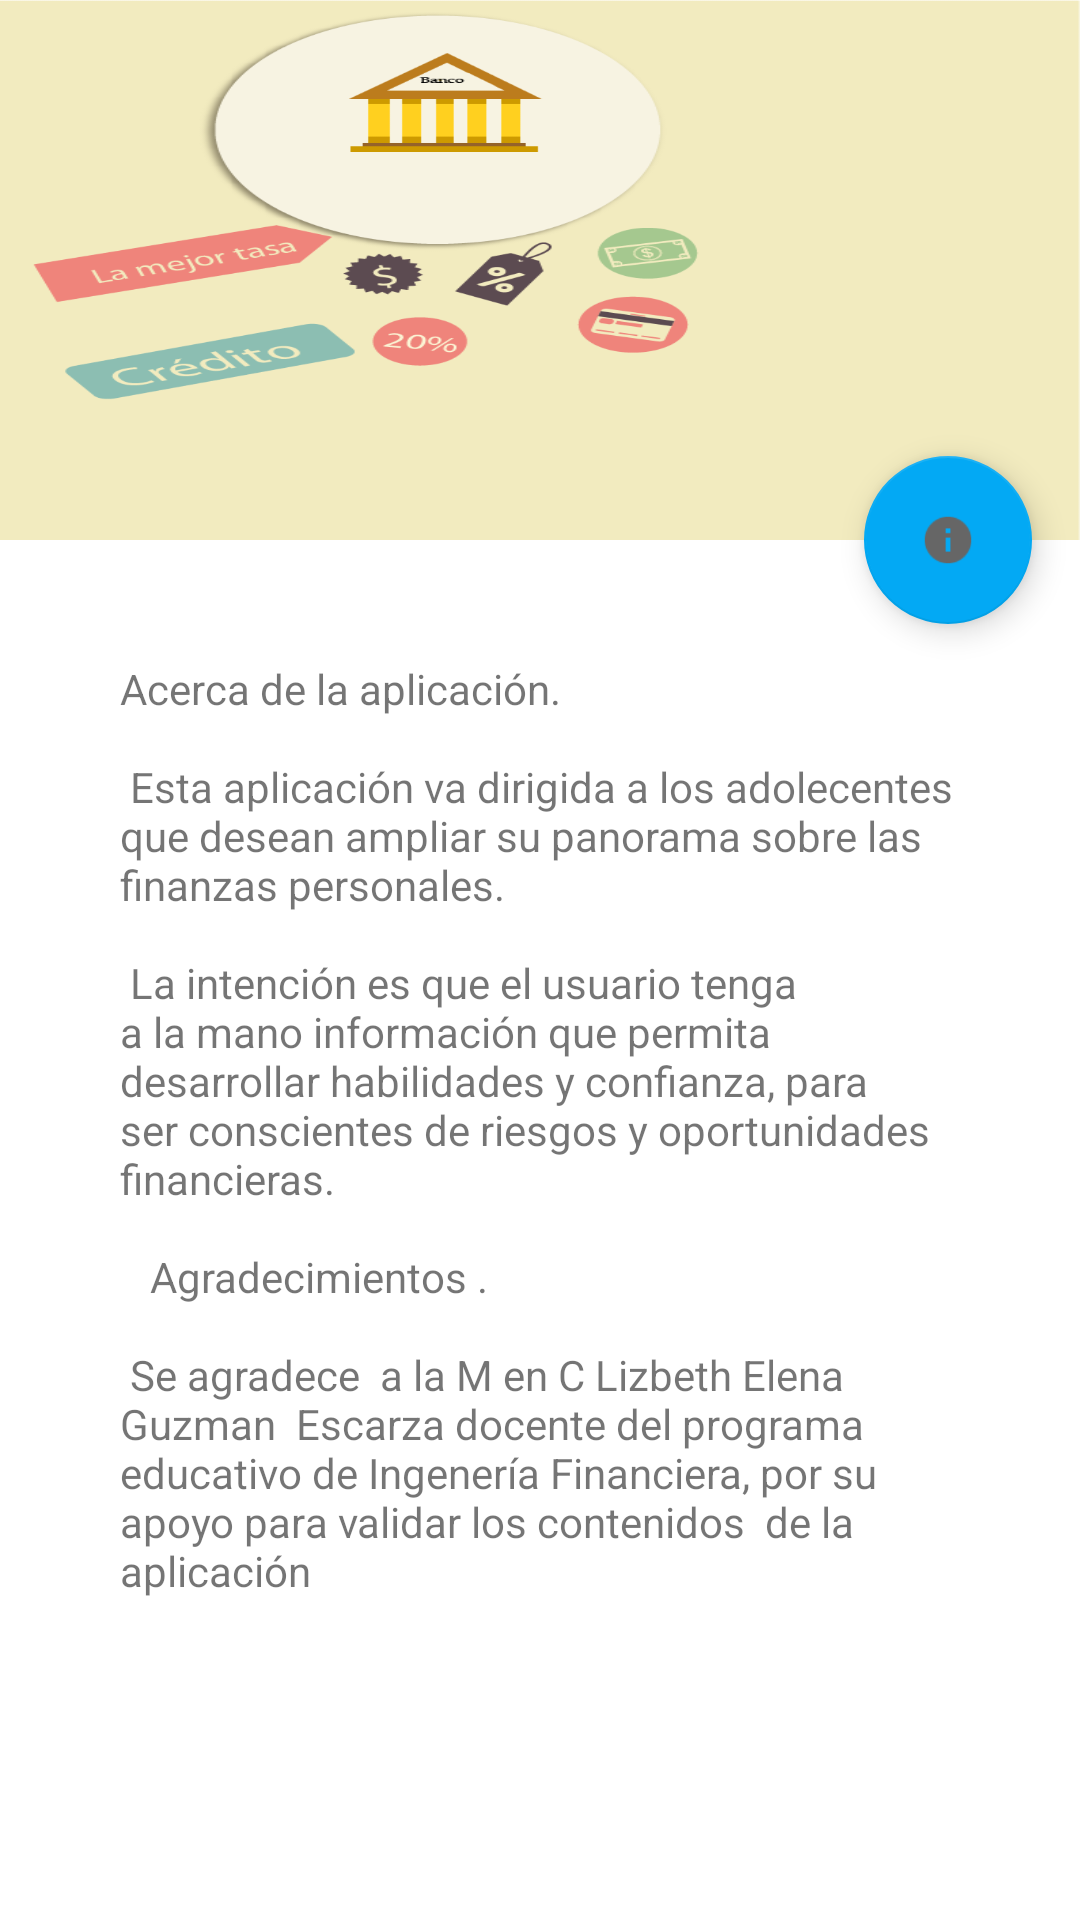

This screen was rendered from an Android layout file. Write that file and the resources it references.
<!-- AndroidManifest.xml: application theme Theme.RicoPaRico -->
<!-- res/layout/scroll.xml -->
<?xml version="1.0" encoding="utf-8"?>
<android.support.design.widget.CoordinatorLayout xmlns:android="http://schemas.android.com/apk/res/android"
    xmlns:app="http://schemas.android.com/apk/res-auto"
    xmlns:tools="http://schemas.android.com/tools"
    android:layout_width="match_parent"
    android:layout_height="match_parent"
    android:fitsSystemWindows="true">

    <android.support.design.widget.AppBarLayout
        android:id="@+id/app_bar"
        android:layout_width="match_parent"
        android:layout_height="@dimen/app_bar_height"
        android:fitsSystemWindows="true"
        android:theme="@style/Theme.RicoPaRico.PopupOverlay">

        <android.support.design.widget.CollapsingToolbarLayout
            android:id="@+id/toolbar_layout"
            android:layout_width="match_parent"
            android:layout_height="match_parent"
            android:background="@drawable/interes"
            android:fitsSystemWindows="true"
            app:contentScrim="@android:color/transparent"
            app:layout_scrollFlags="scroll|exitUntilCollapsed">


            <android.support.v7.widget.Toolbar
                android:id="@+id/toolbar"
                android:layout_width="match_parent"
                android:layout_height="?attr/actionBarSize"
                app:layout_collapseMode="pin"
                app:popupTheme="@style/Theme.RicoPaRico.PopupOverlay" />


        </android.support.design.widget.CollapsingToolbarLayout>
    </android.support.design.widget.AppBarLayout>

    <include layout="@layout/content_scrolling" />

    <android.support.design.widget.FloatingActionButton
        android:id="@+id/fab"
        android:layout_width="wrap_content"
        android:layout_height="wrap_content"
        android:layout_margin="@dimen/fab_margin"
        android:src="@drawable/ic_acerca"
        app:layout_anchor="@id/app_bar"
        app:layout_anchorGravity="bottom|end" />


</android.support.design.widget.CoordinatorLayout>
<!-- res/layout/content_scrolling.xml (included above) -->
<?xml version="1.0" encoding="utf-8"?>
<android.support.v4.widget.NestedScrollView xmlns:android="http://schemas.android.com/apk/res/android"
    xmlns:app="http://schemas.android.com/apk/res-auto"
    xmlns:tools="http://schemas.android.com/tools"
    android:layout_width="match_parent"
    android:layout_height="match_parent"
    app:layout_behavior="@string/appbar_scrolling_view_behavior"
    tools:showIn="@layout/scroll">

    <TextView
        android:layout_width="wrap_content"
        android:layout_height="wrap_content"
        android:layout_margin="@dimen/texto_acerca"
        android:text="@string/large_text" />

</android.support.v4.widget.NestedScrollView>
<!-- resources referenced by this layout -->
<resources>
  <dimen name="app_bar_height">180dp</dimen>
  <dimen name="fab_margin">16dp</dimen>
  <dimen name="texto_acerca">40dp</dimen>
  <!-- drawable ic_acerca: png bitmap (drawable-hdpi, 1184 bytes) -->
  <!-- drawable interes: png bitmap (drawable, 41685 bytes) -->
  <string name="large_text">
      "Acerca de la aplicación.\n\n"
  
      "Esta aplicación va dirigida a los adolecentes  que desean ampliar su panorama sobre las finanzas personales.\n\n"
      "La intención es que el usuario tenga a la mano información que permita desarrollar habilidades y confianza, para ser conscientes de riesgos y oportunidades financieras.\n\n  "
  
  
      "Agradecimientos .\n\n"
  
      "Se agradece  a la M en C Lizbeth Elena Guzman  Escarza docente del programa educativo de Ingenería Financiera, "
      "por su apoyo para validar los contenidos  de la aplicación   "
  
  
  
       </string>
  <style name="Theme.RicoPaRico.PopupOverlay" parent="ThemeOverlay.AppCompat.Light" />
  <style name="Theme.RicoPaRico" parent="Base.AppTheme" />
  <style name="Base.AppTheme" parent="Theme.AppCompat.Light.NoActionBar">
          <item name="colorPrimary">@color/primaryColor</item>
          <item name="colorPrimaryDark">@color/primaryDarkColor</item>
          <item name="colorAccent">@color/accentColor</item>
  
          <item name="android:windowBackground">@color/window_background</item>
      </style>
  <color name="primaryColor">#346D7D</color>
  <color name="primaryDarkColor">#1F515F</color>
  <color name="accentColor">#03A9F4</color>
  <color name="window_background">#ffffff</color>
</resources>
